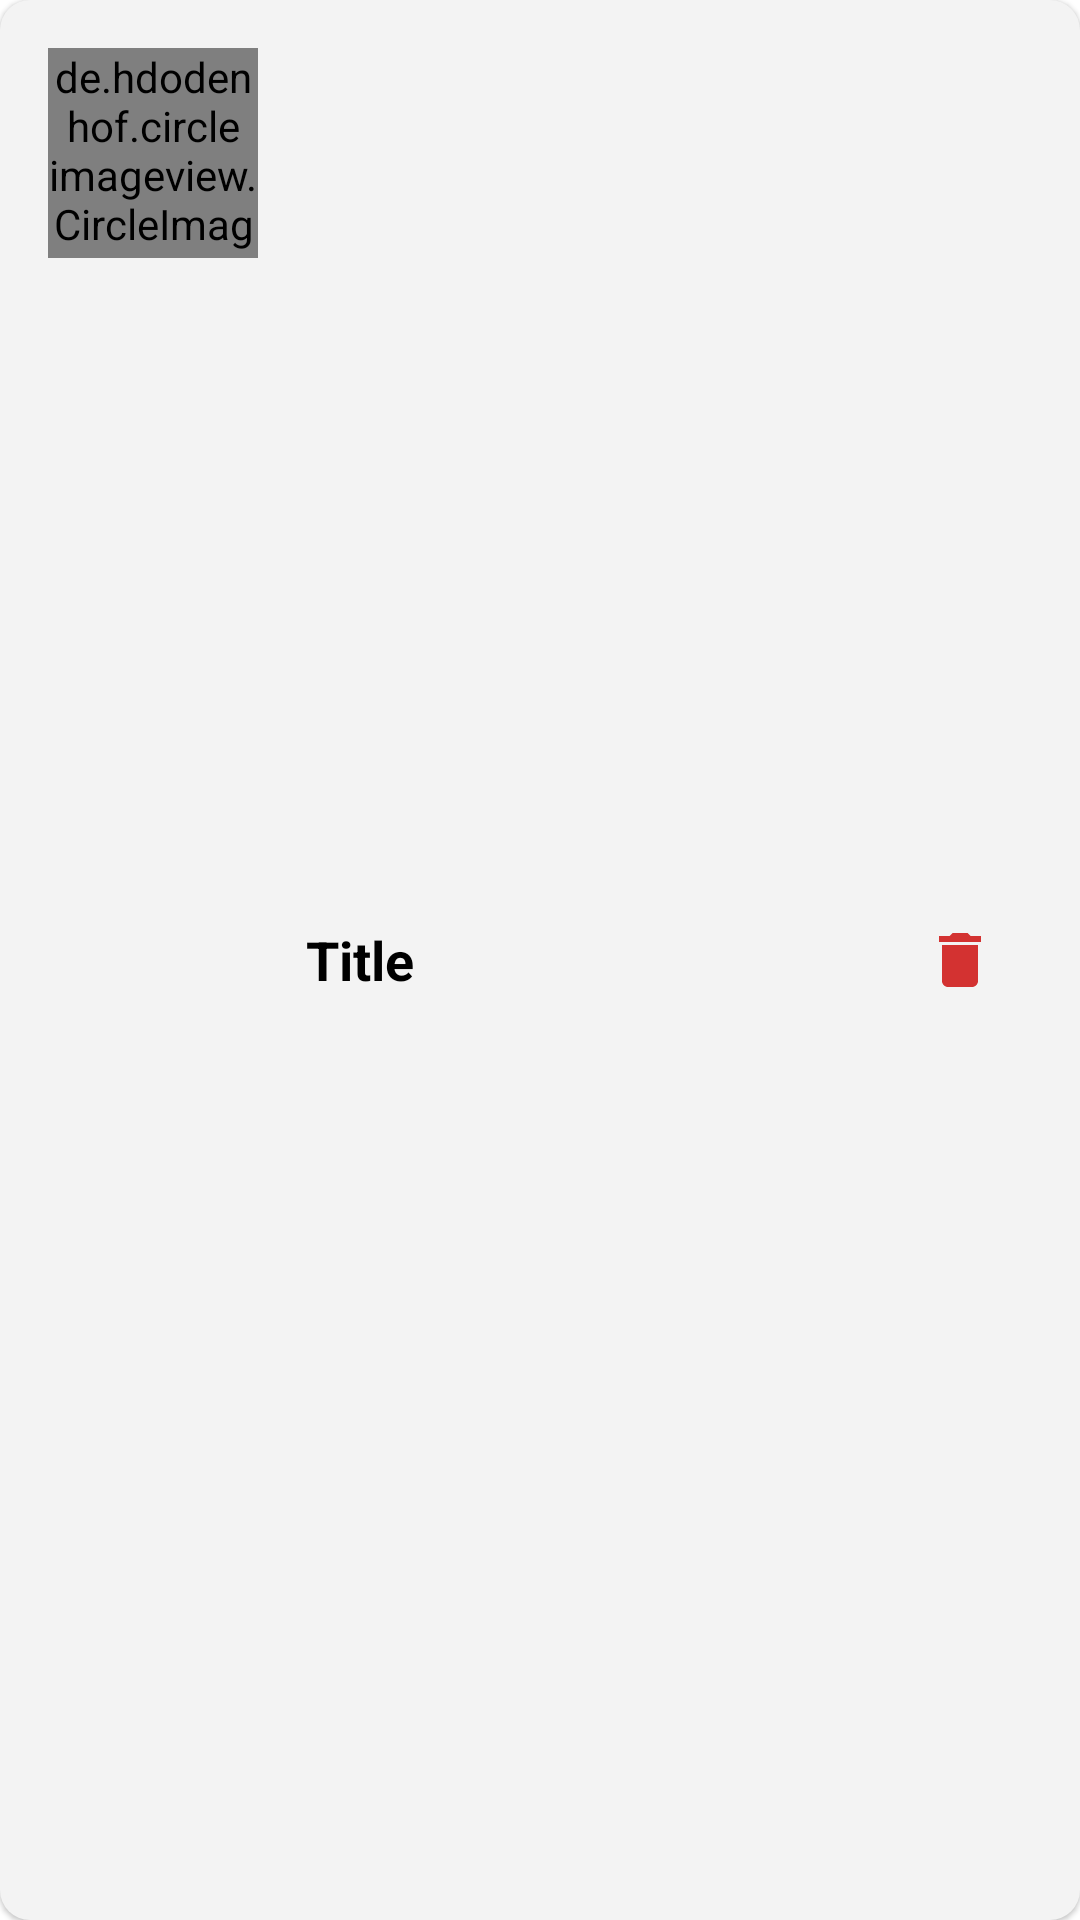

Write the Android layout XML for this screen, with the resource values it uses.
<!-- AndroidManifest.xml: application theme AppTheme -->
<!-- res/layout/category_item.xml -->
<?xml version="1.0" encoding="utf-8"?>

<LinearLayout xmlns:android="http://schemas.android.com/apk/res/android"
    xmlns:app="http://schemas.android.com/apk/res-auto"
    android:orientation="horizontal"
    android:padding="16dp"
    android:background="@drawable/rounded_box"
    android:backgroundTint="#F3F3F3"
    android:layout_marginLeft="10dp"
    android:layout_marginTop="5dp"
    android:layout_marginBottom="5dp"
    android:layout_marginRight="10dp"
    android:elevation="1dp"
    android:layout_width="match_parent"
    android:layout_height="wrap_content">

    <de.hdodenhof.circleimageview.CircleImageView
        android:id="@+id/image_view"
        android:layout_width="70dp"
        android:layout_height="70dp"
        android:src="@color/colorPrimary"/>

    <TextView
        android:id="@+id/title"
        android:layout_width="0dp"
        android:layout_height="match_parent"
        android:layout_weight="1"
        android:text="Title"
        android:layout_marginStart="8dp"
        android:layout_marginEnd="8dp"
        android:textColor="@android:color/black"
        android:textStyle="bold"
        android:textSize="18sp"
        android:gravity="center_vertical"
        android:padding="8dp"/>

    <ImageButton
        android:id="@+id/delete"
        android:layout_width="wrap_content"
        android:layout_height="wrap_content"
        android:src="@drawable/delete"
        android:background="@android:color/transparent"
        android:padding="12dp"
        android:layout_gravity="center_vertical"/>

</LinearLayout>
<!-- resources referenced by this layout -->
<resources>
  <color name="colorPrimary">#55D394</color>
  <!-- drawable delete (drawable-anydpi) -->
  <vector xmlns:android="http://schemas.android.com/apk/res/android"
      android:width="24dp"
      android:height="24dp"
      android:viewportWidth="24"
      android:viewportHeight="24"
      android:tint="#CB0100"
      android:alpha="0.8">
    <path
        android:fillColor="@android:color/white"
        android:pathData="M6,19c0,1.1 0.9,2 2,2h8c1.1,0 2,-0.9 2,-2V7H6v12zM19,4h-3.5l-1,-1h-5l-1,1H5v2h14V4z"/>
  </vector>
  <!-- drawable rounded_box (drawable) -->
  <?xml version="1.0" encoding="utf-8"?>
  
  <shape android:shape="rectangle" xmlns:android="http://schemas.android.com/apk/res/android">
      <solid android:color="@color/colorPrimary"/>
      <corners android:radius="10dp"/>
  </shape>
  <style name="AppTheme" parent="Theme.MaterialComponents.Light.NoActionBar">
          
          <item name="colorPrimary">@color/colorPrimary</item>
          <item name="colorPrimaryDark">@color/colorPrimaryDark</item>
          <item name="colorAccent">@color/colorAccent</item>
          <item name="colorOnPrimary">@color/black</item>
          <item name="colorOnSecondary">@color/black</item>
      </style>
  <color name="colorPrimaryDark">#55D394</color>
  <color name="colorAccent">#ffffff</color>
  <color name="black">#000000</color>
</resources>
